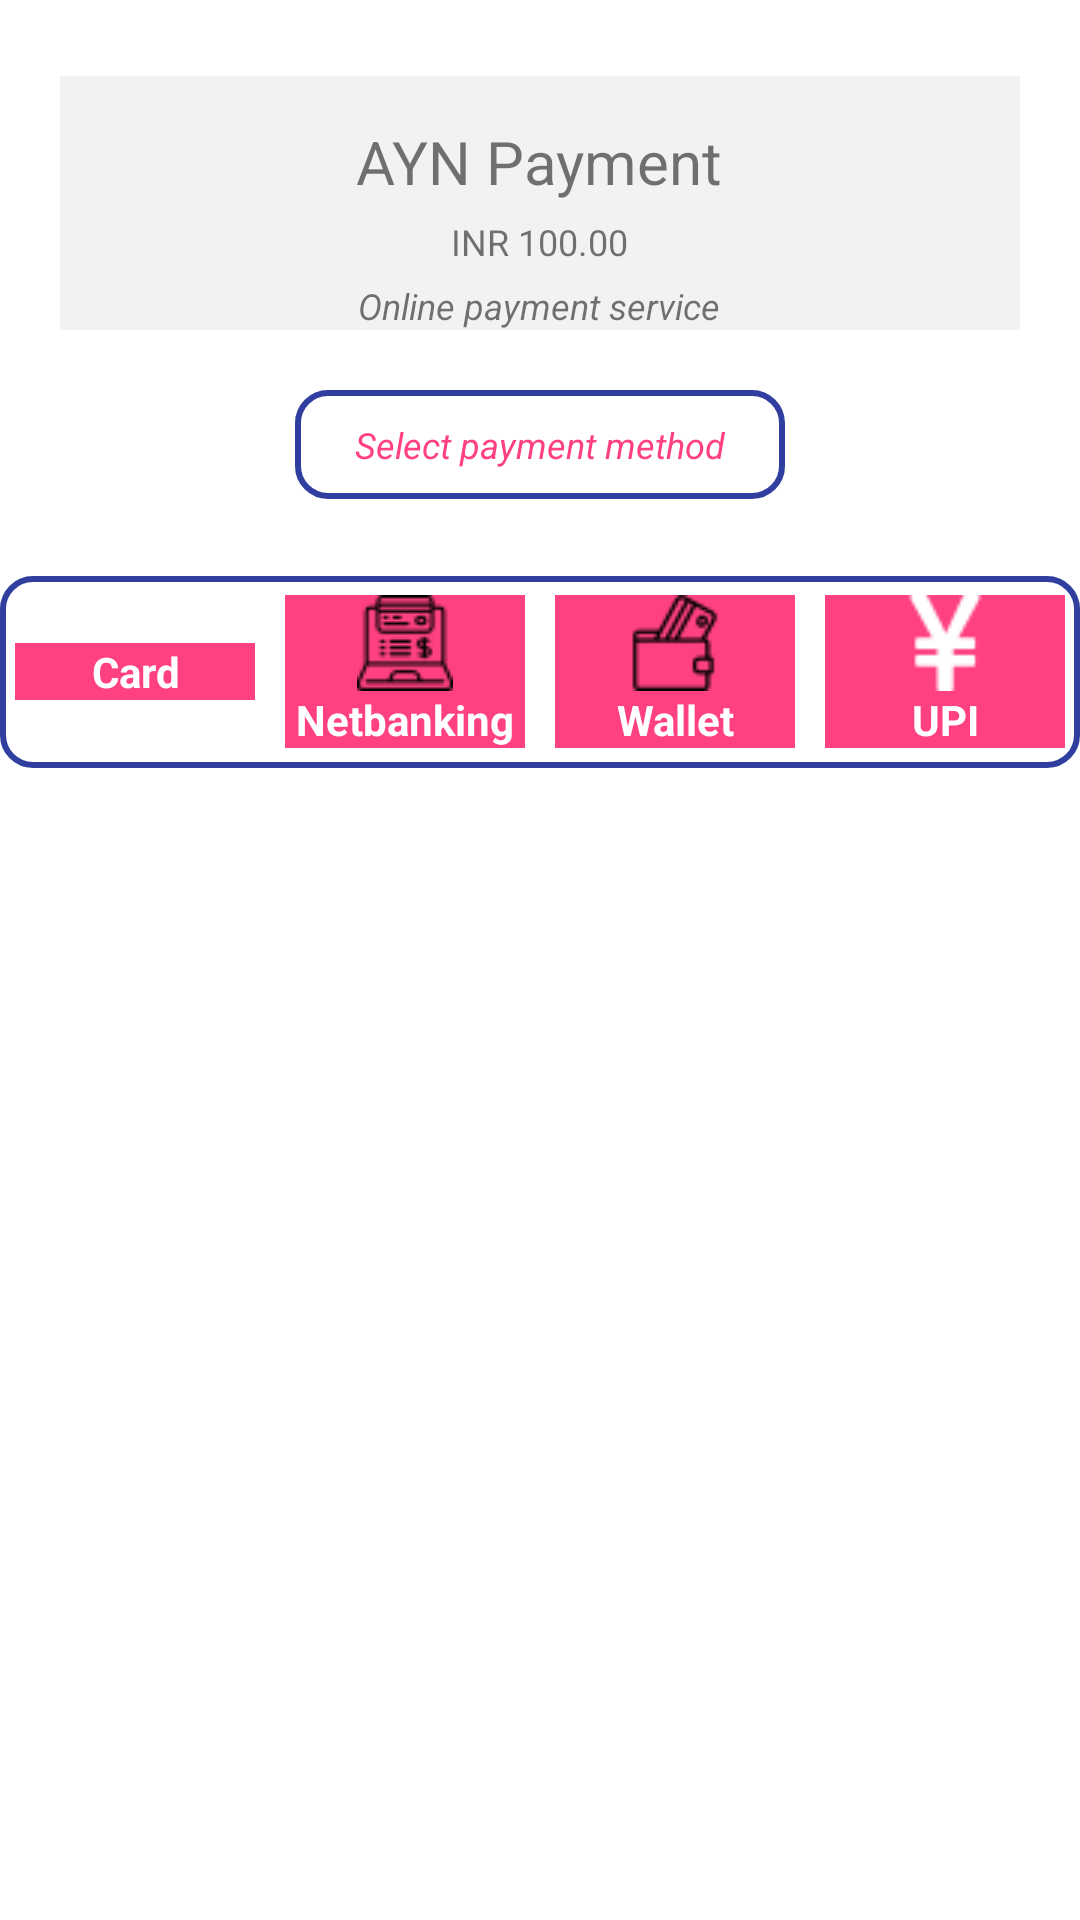

Produce the Android XML layout that renders to this screen, including the resource entries it uses.
<!-- AndroidManifest.xml: activity theme AppTheme.NoActionBar -->
<!-- res/layout/activity_payment_type_selection.xml -->
<?xml version="1.0" encoding="utf-8"?>

<LinearLayout xmlns:android="http://schemas.android.com/apk/res/android"
    xmlns:app="http://schemas.android.com/apk/res-auto"
    xmlns:tools="http://schemas.android.com/tools"
    android:layout_width="match_parent"
    android:layout_height="match_parent"
    android:background="@color/white"
    android:orientation="vertical"
    android:weightSum="10"
    tools:context=".PaymentTypeSelectionActivity">

    <LinearLayout
        android:layout_width="match_parent"
        android:layout_height="0dp"
        android:layout_weight="3"
        android:layout_marginLeft="20dp"
        android:layout_marginRight="20dp"
        android:orientation="vertical"
        android:gravity="center">


        <LinearLayout
            android:layout_height="wrap_content"
            android:layout_width="match_parent"
            android:orientation="vertical"
            android:paddingTop="15dp"
            android:background="#f2f2f2"
            android:gravity="center"
            >

            <TextView
                android:layout_width="wrap_content"
                android:layout_height="wrap_content"
                android:layout_gravity="center_horizontal"
                android:paddingTop="0dp"
                android:paddingBottom="5dp"
                android:textSize="20sp"
                android:text="AYN Payment"
                />

            <TextView
                android:layout_width="wrap_content"
                android:layout_height="wrap_content"
                android:layout_gravity="center_horizontal"
                android:paddingTop="0dp"
                android:paddingBottom="0dp"
                android:textSize="12sp"
                android:text="INR 100.00"
                />

            <TextView
                android:layout_width="wrap_content"
                android:layout_height="wrap_content"
                android:layout_gravity="center_horizontal"
                android:paddingTop="5dp"
                android:paddingBottom="0dp"
                android:textSize="12sp"
                android:textStyle="italic"
                android:text="Online payment service" />


        </LinearLayout>

        <TextView
            android:layout_width="wrap_content"
            android:layout_height="wrap_content"
            android:layout_marginTop="20dp"
            android:paddingTop="10dp"
            android:paddingBottom="10dp"
            android:paddingLeft="20dp"
            android:paddingRight="20dp"
            android:background="@drawable/ed_background"
            android:textSize="12sp"
            android:textColor="@color/colorAccent"
            android:textStyle="italic"
            android:text="Select payment method"
            />

    </LinearLayout>

    <LinearLayout
        android:layout_width="match_parent"
        android:layout_height="0dp"
        android:layout_weight="1"
        android:weightSum="4"
        android:gravity="center_horizontal|center"
        android:background="@drawable/ed_background"
        android:orientation="horizontal">

        <TextView
            android:id="@+id/txtCard"
            android:layout_width="0dp"
            android:layout_height="wrap_content"
            android:layout_weight="1"
            android:gravity="center"
            android:text="Card"
            android:layout_margin="5dp"
            android:background="@color/colorAccent"
            android:drawableTop="@drawable/ic_card"
            android:textColor="@color/white"
            android:textStyle="bold" />

        <TextView
            android:id="@+id/txtNetbanking"
            android:layout_width="0dp"
            android:layout_height="wrap_content"
            android:layout_weight="1"
            android:gravity="center"
            android:text="Netbanking"
            android:layout_margin="5dp"
            android:background="@color/colorAccent"
            android:drawableTop="@drawable/ic_netbanking"
            android:textColor="@color/white"
            android:textStyle="bold" />

        <TextView
            android:id="@+id/txtWallet"
            android:layout_width="0dp"
            android:layout_height="wrap_content"
            android:layout_weight="1"
            android:gravity="center"
            android:text="Wallet"
            android:layout_margin="5dp"
            android:background="@color/colorAccent"
            android:drawableTop="@drawable/ic_wallet"
            android:textColor="@color/white"
            android:textStyle="bold" />

        <TextView
            android:id="@+id/txtUPI"
            android:layout_width="0dp"
            android:layout_height="wrap_content"
            android:layout_weight="1"
            android:gravity="center"
            android:text="UPI"
            android:layout_margin="5dp"
            android:background="@color/colorAccent"
            android:drawableTop="@drawable/ic_money"
            android:textColor="@color/white"
            android:textStyle="bold" />


    </LinearLayout>


</LinearLayout>
<!-- resources referenced by this layout -->
<resources>
  <color name="colorAccent">#FF4081</color>
  <color name="white">#fff</color>
  <!-- drawable ed_background (drawable) -->
  <?xml version="1.0" encoding="UTF-8"?>
  
  <shape
      xmlns:android="http://schemas.android.com/apk/res/android"
      android:shape="rectangle">
  
      <corners android:radius="10dp" />
      <stroke
          android:width="2dip"
          android:color="@color/colorPrimaryDark" />
  </shape>
  <!-- drawable ic_money: png bitmap (drawable, 669 bytes) -->
  <!-- drawable ic_netbanking: png bitmap (drawable, 935 bytes) -->
  <!-- drawable ic_wallet: png bitmap (drawable, 826 bytes) -->
  <style name="AppTheme.NoActionBar">
          <item name="windowActionBar">false</item>
          <item name="windowNoTitle">true</item>
      </style>
  <color name="colorPrimaryDark">#303F9F</color>
</resources>
